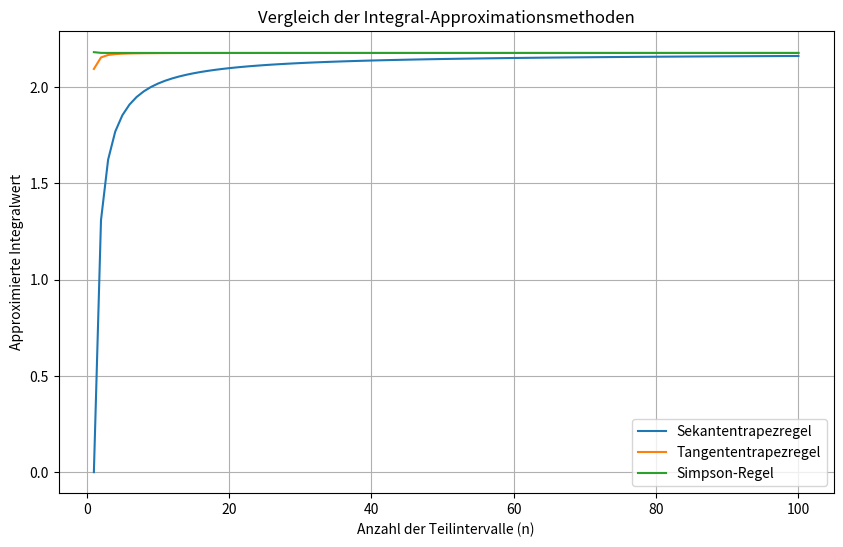

This chart was generated by the following Python code:
import math
import matplotlib.pyplot as plt

# Implementierung der Methoden
def sekanten_trapez_regel(f, a, b, n):
    h = (b - a) / n
    x = a
    result = 0
    for i in range(1, n):
        result += h / 2 * (f(x) + f(x + h))
        x += h
    return result

def tangenten_trapez_regel(f, a, b, n):
    h = (b - a) / n
    x = a
    total = 0
    for i in range(n):
        midpoint = (x + x + h) / 2
        total += h * f(midpoint)
        x += h
    return total

def simpson_regel(f, a, b, n):
    h = (b - a) / n
    x = a
    total = 0
    for i in range(n):
        total += h / 6 * (f(x) + 4 * f((x + x + h) / 2) + f(x + h))
        x += h
    return total

# Definieren Sie die Funktion und die Grenzen
f = lambda x: math.pi * (1/x)
a, b = 1, 2

# Definieren Sie die Anzahl der Schritte für die Berechnung
steps = list(range(1, 101))

# Berechnen Sie die Approximationen für jeden Schritt
approx_sek = [sekanten_trapez_regel(f, a, b, n) for n in steps]
approx_tan = [tangenten_trapez_regel(f, a, b, n) for n in steps]
approx_sim = [simpson_regel(f, a, b, n) for n in steps]

# Plot der Ergebnisse
plt.figure(figsize=(10,6))
plt.plot(steps, approx_sek, label='Sekantentrapezregel')
plt.plot(steps, approx_tan, label='Tangententrapezregel')
plt.plot(steps, approx_sim, label='Simpson-Regel')
plt.legend()
plt.xlabel('Anzahl der Teilintervalle (n)')
plt.ylabel('Approximierte Integralwert')
plt.title('Vergleich der Integral-Approximationsmethoden')
plt.grid(True)
plt.show()